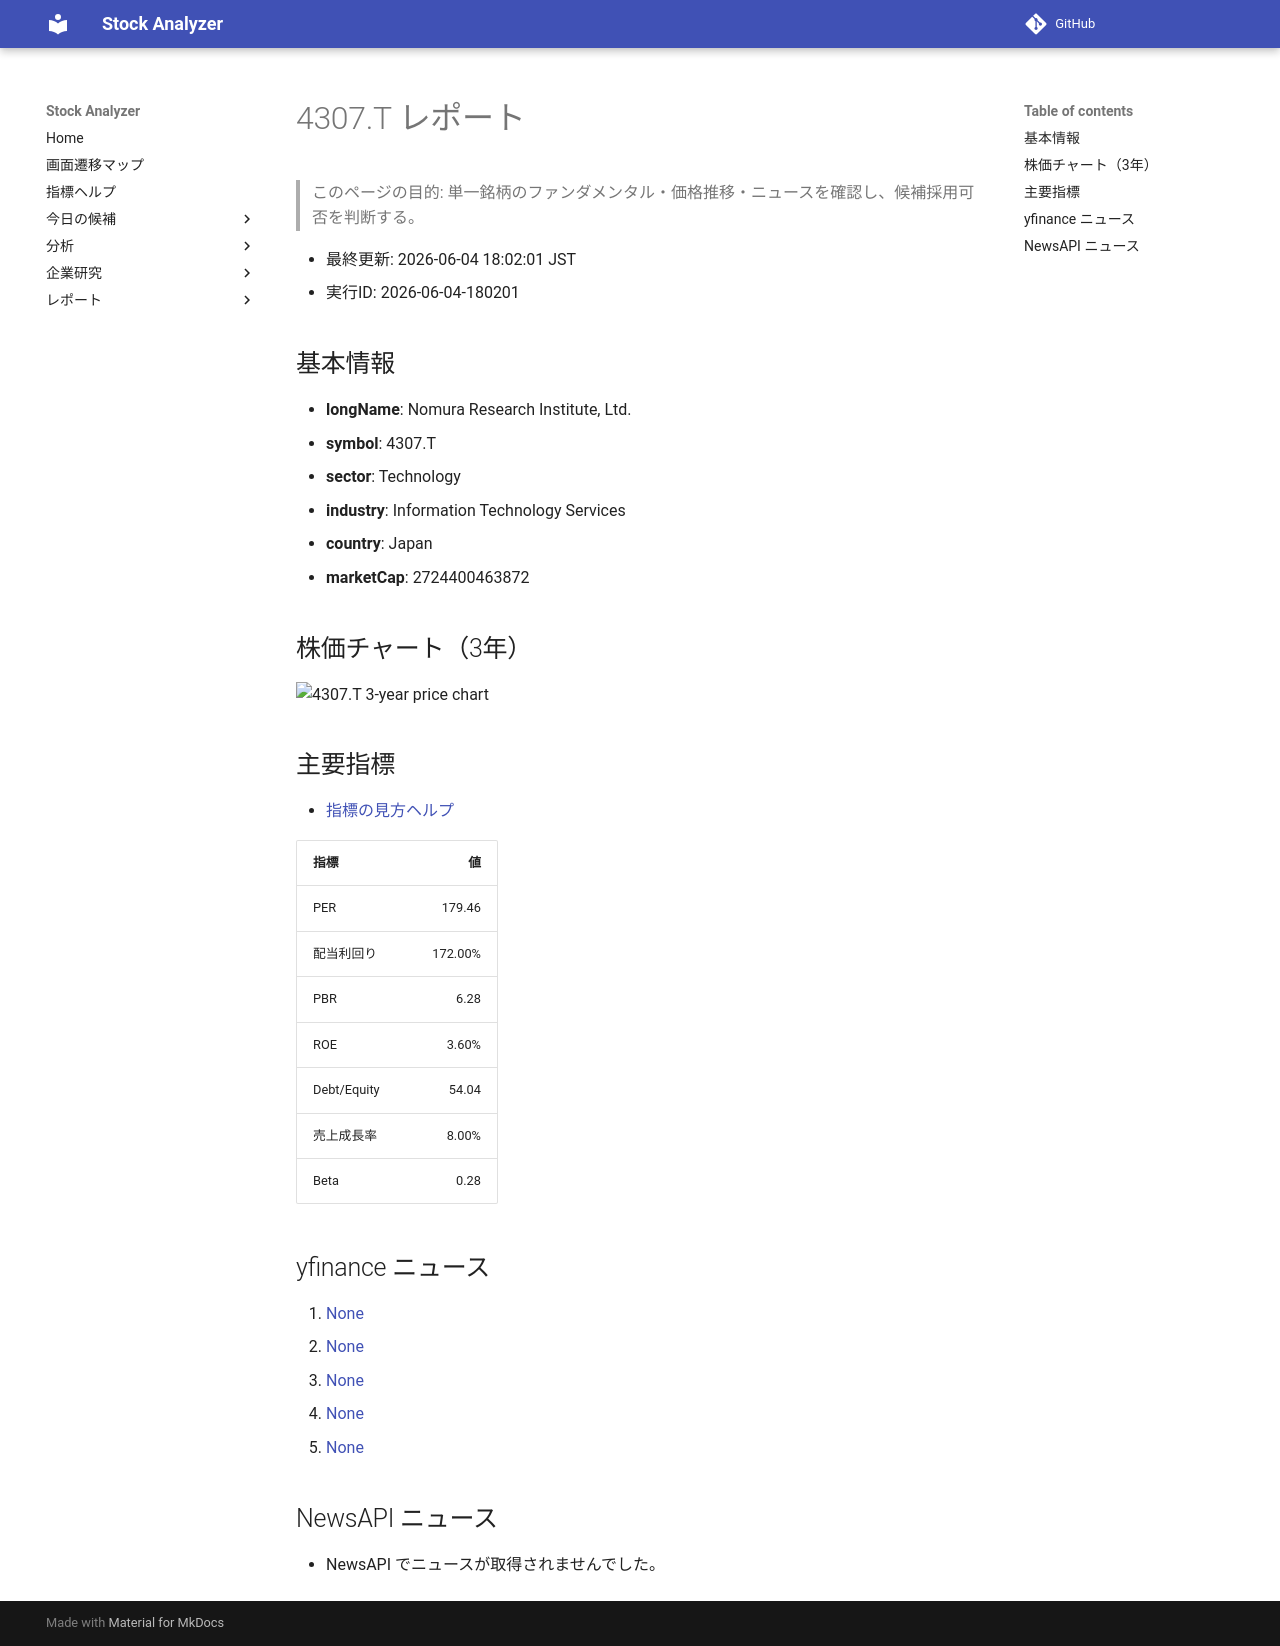

repository: Yumi-note/Making-APP · page: reports/2026-06-04/180201/4307_T/index.html · generator: mkdocs

# 4307.T レポート

> このページの目的: 単一銘柄のファンダメンタル・価格推移・ニュースを確認し、候補採用可否を判断する。

- 最終更新: 2026-06-04 18:02:01 JST
- 実行ID: 2026-06-04-180201

## 基本情報

- **longName**: Nomura Research Institute, Ltd.
- **symbol**: 4307.T
- **sector**: Technology
- **industry**: Information Technology Services
- **country**: Japan
- **marketCap**: 2724400463872

## 株価チャート（3年）

![4307.T 3-year price chart](4307_T_3y.png)

## 主要指標

- [指標の見方ヘルプ](../../../../indicators.md)

| 指標 | 値 |
|---|---:|
| PER | 179.46 |
| 配当利回り | 172.00% |
| PBR | 6.28 |
| ROE | 3.60% |
| Debt/Equity | 54.04 |
| 売上成長率 | 8.00% |
| Beta | 0.28 |

## yfinance ニュース

1. [None](None)
2. [None](None)
3. [None](None)
4. [None](None)
5. [None](None)

## NewsAPI ニュース

- NewsAPI でニュースが取得されませんでした。
